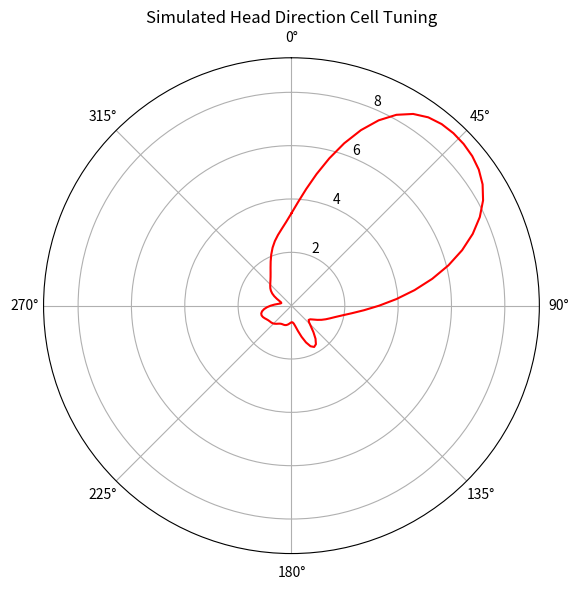

Source code (Python):
import matplotlib.pyplot as plt
import numpy as np
from scipy.ndimage import gaussian_filter, gaussian_filter1d


def plot_simulated_place_cell(smoothing_sigma: float | None = None) -> None:
    # Create a synthetic 2D firing rate map for demonstration.
    # Suppose the arena is 100 cm x 100 cm, binned into 100 x 100 bins.
    x = np.linspace(0, 100, 100)
    y = np.linspace(0, 100, 100)
    X, Y = np.meshgrid(x, y)

    # Define a 2D Gaussian place field centered at (50, 50)
    x0, y0 = 20, 50  # center of the place field (cm)
    sigma = 10  # standard deviation (cm)
    peak_rate = 5  # peak firing rate (Hz)
    baseline = 0  # baseline firing rate (Hz)

    # Generate the 2D firing rate map
    rate_map = baseline + peak_rate * np.exp(-(((X - x0) ** 2 + (Y - y0) ** 2) / (2 * sigma ** 2)))

    # Add a bit of noise to simulate variability
    noise = np.random.normal(0, 0.2, rate_map.shape)
    rate_map += noise

    #
    if smoothing_sigma is not None:
        rate_map = gaussian_filter(rate_map, sigma=smoothing_sigma)

    plt.figure(figsize=(8, 6))
    im = plt.imshow(rate_map,
                    origin='lower',
                    extent=(0, rate_map.shape[1], 0, rate_map.shape[0]),
                    cmap='magma',
                    aspect='auto')
    plt.colorbar(im, label='Firing Rate (Hz)')
    plt.xlabel("X Position (cm)")
    plt.ylabel("Y Position (cm)")
    plt.tight_layout()
    plt.show()


def plot_simulated_grid_cell(smoothing_sigma: float | None = None) -> None:
    # Create a synthetic 2D firing rate map for a grid cell.
    # Suppose the arena is 100 cm x 100 cm, binned into 100 x 100 bins.
    x = np.linspace(0, 100, 100)
    y = np.linspace(0, 100, 100)
    X, Y = np.meshgrid(x, y)

    # Define grid cell parameters.
    spacing = 20  # distance between grid fields (cm)
    orientation = 0  # grid orientation in degrees
    peak_rate = 5  # peak firing rate (Hz)
    baseline = 0  # baseline firing rate (Hz)

    # Calculate the spatial frequency.
    k = 2 * np.pi / spacing

    # Generate the grid cell pattern by summing cosine functions along three axes.
    # The three preferred directions (0°, 60°, and 120°) are adjusted by the grid orientation.
    angles = np.deg2rad(np.array([0, 60, 120]) + orientation)
    rate = np.zeros_like(X)
    for angle in angles:
        rate += np.cos(k * (X * np.cos(angle) + Y * np.sin(angle)))

    # Normalize the summed cosines to be in the range [baseline, baseline + peak_rate].
    # The sum of three cosines ranges from -3 to 3, so we shift and scale it.
    rate_map = baseline + peak_rate * ((rate + 3) / 6)

    # Add a bit of noise to simulate variability.
    noise = np.random.normal(0, 0.2, rate_map.shape)
    rate_map += noise

    # Optionally smooth the rate map with a Gaussian filter.
    if smoothing_sigma is not None:
        rate_map = gaussian_filter(rate_map, sigma=smoothing_sigma)

    plt.figure(figsize=(8, 6))
    im = plt.imshow(rate_map,
                    origin='lower',
                    extent=(0, rate_map.shape[1], 0, rate_map.shape[0]),
                    cmap='magma',
                    aspect='auto')
    plt.colorbar(im, label='Firing Rate (Hz)')
    plt.xlabel("X Position (cm)")
    plt.ylabel("Y Position (cm)")
    plt.tight_layout()
    plt.show()


def plot_simulated_border_cell(smoothing_sigma: float | None = None) -> None:
    # Create a synthetic 2D firing rate map for demonstration.
    # Suppose the arena is 100 cm x 100 cm, binned into 100 x 100 bins.
    x = np.linspace(0, 100, 100)
    y = np.linspace(0, 100, 100)
    X, Y = np.meshgrid(x, y)

    # Define border cell parameters.
    # This border cell is assumed to fire along the left border.
    # Its firing field is modeled as an elongated 2D Gaussian that peaks near x = 10 cm,
    # and is centered in the y-direction.
    x0, y0 = 10, 50  # center of the border field (cm)
    sigma_x = 5  # standard deviation in x (narrow to reflect border tuning)
    sigma_y = 30  # standard deviation in y (elongated field)
    peak_rate = 5  # peak firing rate (Hz)
    baseline = 0  # baseline firing rate (Hz)

    # Generate the 2D firing rate map using a 2D Gaussian.
    rate_map = baseline + peak_rate * np.exp(
        -(((X - x0) ** 2) / (2 * sigma_x ** 2) + ((Y - y0) ** 2) / (2 * sigma_y ** 2))
    )

    # Add a bit of noise to simulate variability.
    noise = np.random.normal(0, 1, rate_map.shape)
    rate_map += noise

    # Optionally smooth the rate map with a Gaussian filter.
    if smoothing_sigma is not None:
        rate_map = gaussian_filter(rate_map, sigma=smoothing_sigma)

    plt.figure(figsize=(8, 6))
    im = plt.imshow(rate_map,
                    origin='lower',
                    extent=(0, rate_map.shape[1], 0, rate_map.shape[0]),
                    cmap='magma',
                    aspect='auto')
    plt.colorbar(im, label='Firing Rate (Hz)')
    plt.xlabel("X Position (cm)")
    plt.ylabel("Y Position (cm)")
    plt.tight_layout()
    plt.show()


def plot_simulated_head_direction(smoothing_sigma: float | None = None) -> None:
    # Create synthetic tuning data for a head-direction cell.
    # Generate 100 equally spaced angles between 0 and 2*pi.
    angles = np.linspace(0, 2 * np.pi, 100, endpoint=False)

    # Define head-direction tuning parameters.
    preferred_angle = np.pi / 4  # Preferred head direction (45° in radians).
    kappa = 4.0  # Concentration parameter (controls tuning width).
    baseline = 0  # Baseline firing rate (Hz).
    peak_rate = 10  # Peak firing rate above baseline (Hz).

    # Generate the firing rate using a von Mises tuning curve.
    # The von Mises function is analogous to a circular Gaussian.
    rate = baseline + peak_rate * np.exp(kappa * (np.cos(angles - preferred_angle) - 1))

    # Add noise to simulate trial-to-trial variability.
    noise_std = 3.0  # Standard deviation of noise.
    noise = np.random.normal(0, noise_std, size=rate.shape)
    rate += noise

    # Clip any negative firing rates to zero.
    rate = np.clip(rate, 0, None)

    # Optionally smooth the 1D tuning curve.
    # Use mode='wrap' to account for the periodic (circular) nature of the data.
    if smoothing_sigma is not None:
        rate = gaussian_filter1d(rate, sigma=smoothing_sigma, mode='wrap')

    # Close the polar plot by appending the first value to the end.
    angles = np.append(angles, angles[0])
    rate = np.append(rate, rate[0])

    # Plot the tuning curve on a polar plot.
    plt.figure(figsize=(8, 6))
    ax = plt.subplot(111, projection='polar')
    ax.plot(angles, rate, linestyle='-', color='r')

    # Optionally adjust the polar plot formatting.
    ax.set_theta_zero_location('N')  # Set 0° at the top (North).
    ax.set_theta_direction(-1)  # Plot angles in clockwise direction.
    plt.title("Simulated Head Direction Cell Tuning")
    plt.tight_layout()
    plt.show()


if __name__ == '__main__':
    plot_simulated_head_direction(smoothing_sigma=3)
